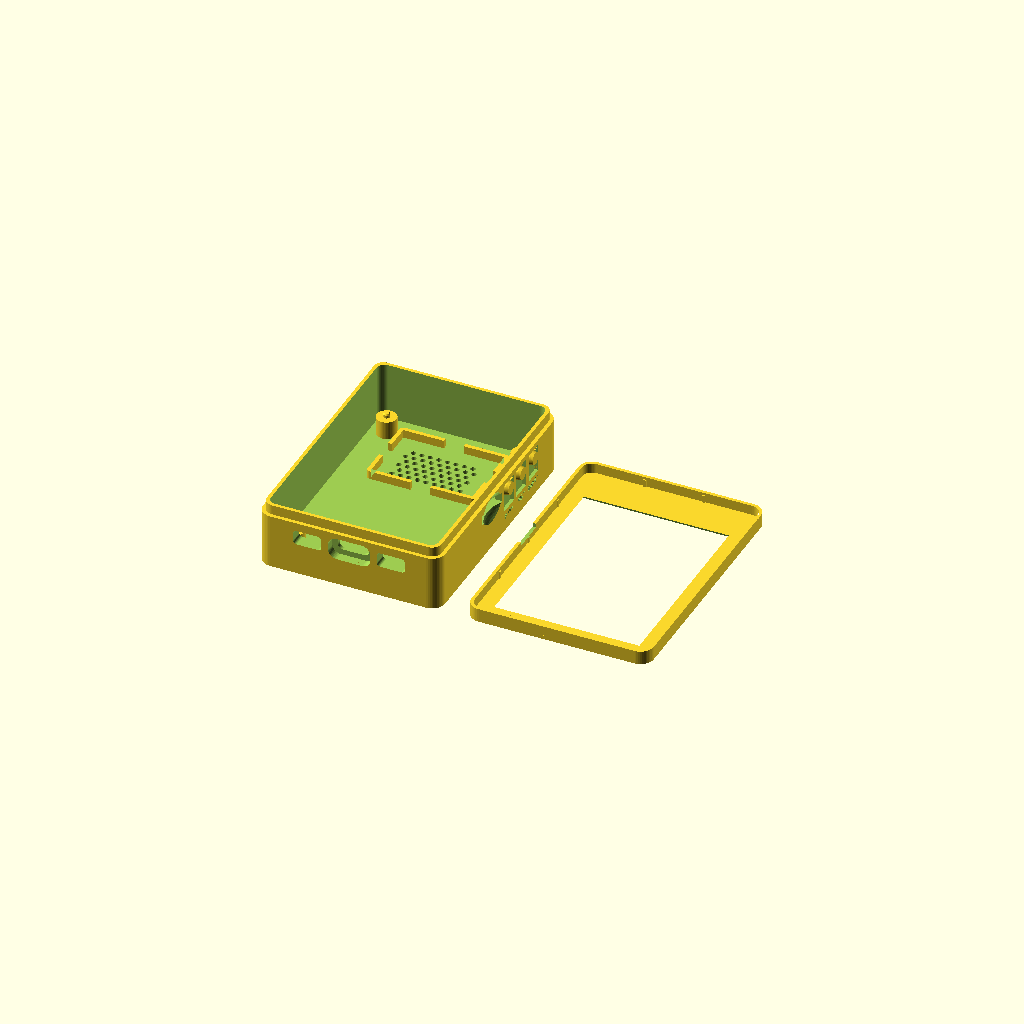
Cell 1: rendered with the file's own defaults.
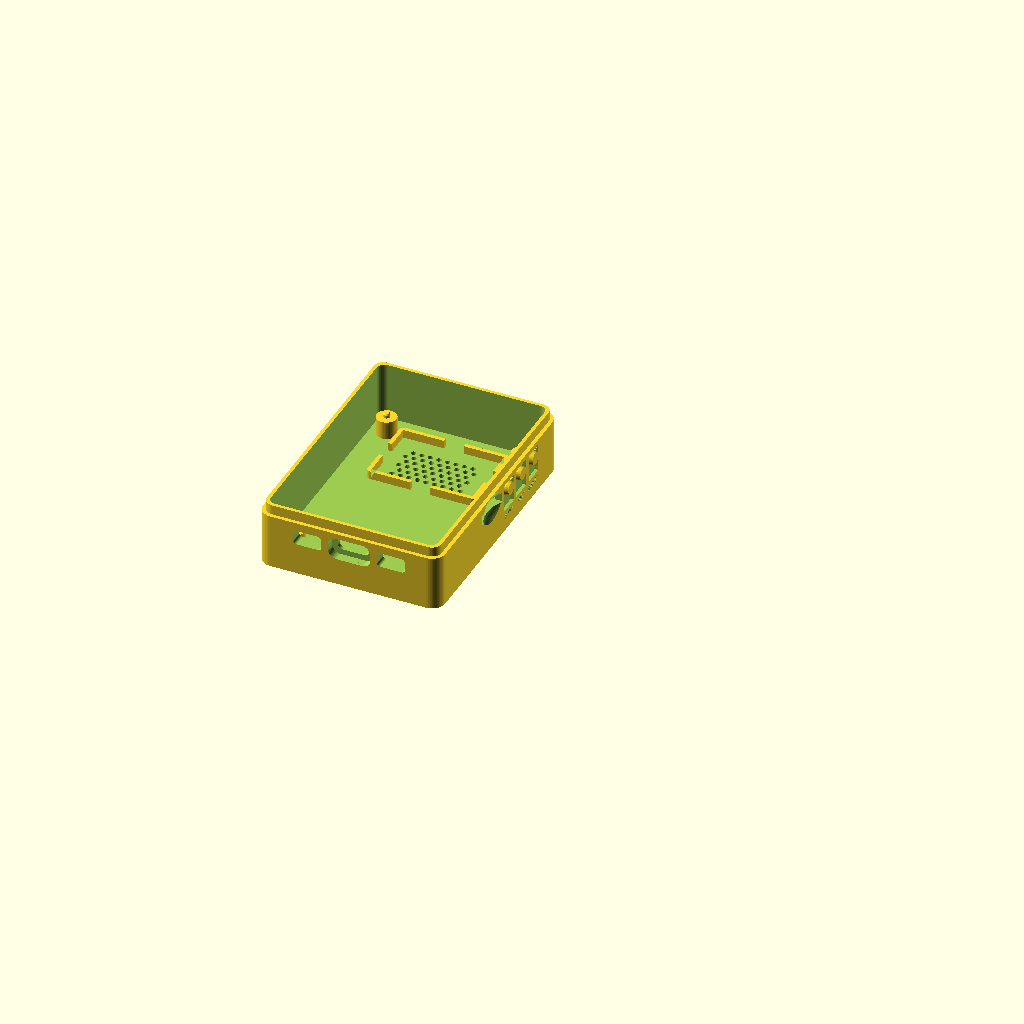
Cell 2: part = "back" (everything else at default).
One fixed orthographic camera (rotation 55°, 0°, 25°; colour scheme Cornfield) for every cell.
The OpenSCAD source (enclosure/waveshare-c5-28/squachwatch_waveshare_c5_case.scad):
// SquachWatch case for the Waveshare ESP32-C5-Touch-LCD-2.8
//
// Two printed parts, press-fit, no screws:
//   back  - tub; printed pins on its four posts drop into the board's M2.5
//           holes. Prints floor-down
//   lid   - front frame over the glass border; crush ribs inside its skirt
//           grip the tub's top step and it clamps the board by the glass
//
// Board numbers are from Waveshare's dimension drawing
// (docs.waveshare.com/ESP32-C5-Touch-LCD-2.8). Port positions along the edges
// were scaled off that drawing, so print a test and nudge the *_pos values.
//
// Coordinates: looking at the screen, USB-C edge at the bottom.
// Origin = PCB bottom-left corner, x right, y up, z out of the screen.
//
// The default part, "print", lays the tub and the lid (bezel) side by side as
// two separate bodies, ready to slice. Or render one part:
//   openscad -D 'part="back"' -o squachwatch_waveshare_c5_back.stl squachwatch_waveshare_c5_case.scad

part = "print"; // [print, back, bezel, assembly]

/* [Measure these on your board] */
// PCB front face -> glass front face (display module + glass)
lcd_stack = 4.6;
// Floor top -> PCB back face. Needs room for speaker (7) + parts on the PCB back (~3.5)
back_clear = 11.5;
// The board's own brass posts on its back corners; the case's posts stop this
// far short of the PCB so the brass posts sit on them (from two test prints)
board_post_h = 6.0;

/* [Fit] */
fit = 0.3;          // gap around the glass
bezel_fit = 0.15;   // gap between lid skirt and tub step
rib_interf = 0.2;   // crush-rib bite into the tub step (raise if loose)
pin_d = 2.0;        // locating pins into the M2.5 holes
pin_h = 1.3;
wall = 2.2;
floor_t = 2.0;
corner_r = 4;

/* [Bezel] */
use_bezel = true;
bezel_t = 1.2;      // thickness over the glass
skirt_h = 3;        // how far the bezel wraps down the tub
skirt_t = 1.0;
window_margin = 0.5;// extra window beyond the active area, each side

/* [Openings] */
io_ports = true;    // I2C + UART SH1.0 connectors on the USB edge
sd_slot = true;
buttons = true;     // flex tabs for BOOT / RST / BAT_PWR
led_holes = true;   // PWR + charge LEDs on the PCB back (approximate)
speaker = true;     // pocket + grille for the 30 x 19 x 7 speaker

/* [GPS bay] */
// An M5Stack Unit GPS v1.1 in a bay past the top of the screen (the end with
// no ports), label up under the lid, which holds it down. The case grows
// longer for the bay and wider on the plain left side for its Grove plug;
// that strip beside the board carries the wires to the 12-pin (IO3, 3V3,
// GND). Measured 2026-10-18: about 49 x 25 x 8.5, the plug 5-6 mm proud.
gps_bay = false;
gps_l = 50;       // the unit's length, plus room (PLA has no give)
gps_w = 26;
gps_t = 9.5;
gps_plug = 9;     // the plug, and room for its wires to turn down

/* [Lettering] */
button_labels = true;   // BOOT / RST / PWR engraved under the flex tabs
logo = "SQUACHWATCH";   // engraved on the back; "" for none
logo_size = 4.6;

/* [Speaker] */
spk_l = 30;   // measured: the speaker is ~2 mm longer than its listed 28
spk_w = 20;   // 19 measured; PLA has no give, so 1 mm of room (2026-10-18)
spk_d = 7;
spk_center = [25, 54];

/* [Hidden] */
$fn = 48;
eps = 0.01;

// ---- board (Waveshare drawing) ----
pcb_w = 49.9;  pcb_h = 69;  pcb_t = 1.6;
glass_w = 50.54; glass_h = 73.06; glass_r = 2;
glass_x0 = -(glass_w - pcb_w) / 2;
glass_y0 = -(glass_h - pcb_h - 1.92);       // glass overhangs PCB 1.92 at the top
act_w = 43.2;  act_h = 57.6;
act_top = 4.7;                               // glass top edge -> active area
holes = [[4.5, 4.5], [45.5, 4.5], [4.5, 64.5], [45.5, 64.5]];

// edge features, front view
usb_x = 25.3;
uart_x = 12.5;                               // UART header (GND 3V3 TXD RXD)
i2c_x = 38.0;                                // I2C header  (GND 3V3 SDA SCL)
btn_y = [57.0, 49.0, 41.2];                  // BOOT, RST, BAT_PWR (right edge)
btn_names = ["BOOT", "RST", "PWR"];
sd_y = 30.0;                                 // TF slot centre (right edge)
leds = [[32.6, 5.1], [17.6, 5.1]];           // PWR, charge

// ---- derived ----
gps_x_ext = gps_bay ? max(0, gps_l + gps_plug - (glass_w + 2 * fit)) : 0;   // extra width, left side
gps_y_ext = gps_bay ? 1 + gps_w + 2 * fit : 0;                            // extra length, top end
cav_x0 = glass_x0 - fit - gps_x_ext;  cav_y0 = glass_y0 - fit;
cav_w = glass_w + 2 * fit + gps_x_ext; cav_h = glass_h + 2 * fit + gps_y_ext;
cav_x1 = cav_x0 + cav_w;
out_x0 = cav_x0 - wall;   out_y0 = cav_y0 - wall;
out_w = cav_w + 2 * wall; out_h = cav_h + 2 * wall;
out_x1 = out_x0 + out_w;

z_pcb_bot = floor_t + back_clear;
z_pcb_top = z_pcb_bot + pcb_t;
z_glass = z_pcb_top + lcd_stack;
z_post_top = z_pcb_bot - board_post_h;       // top of the case's posts
tub_h = use_bezel ? z_glass : z_glass + 0.6;
step = skirt_t + bezel_fit;

z_usb = z_pcb_bot - 1.65;
z_io = z_pcb_bot - 1.6;
z_sd = z_pcb_bot - 1.0;
z_btn = z_pcb_bot - 1.0;

tab_l = 8;      // flex tab length (hinge at the bottom)
tab_t = 1.2;    // flex tab thickness
logo_x = 25;    // centre of the back engraving, clear of the grille
logo_y = 22;
logo_len = 40;  // engraving length along the back

echo(str("Case: ", out_w, " x ", out_h, " x ", tub_h + (use_bezel ? bezel_t : 0), " mm"));

module rr2d(w, h, r) offset(r = r) offset(delta = -r) square([w, h]);
module outer2d(inset = 0)
    translate([out_x0 + inset, out_y0 + inset])
        rr2d(out_w - 2 * inset, out_h - 2 * inset, max(0.5, corner_r - inset));
module cav2d()
    translate([cav_x0, cav_y0]) rr2d(cav_w, cav_h, glass_r + fit);
module win2d(grow = 0) {
    m = window_margin + grow;
    translate([glass_x0 + (glass_w - act_w) / 2 - m,
               glass_y0 + glass_h - act_top - act_h - m])
        square([act_w + 2 * m, act_h + 2 * m]);
}
// rounded box centred in x/z, spanning y0..y1
module port_y(cx, cz, w, h, y0, y1, r = 1)
    translate([cx, y1, cz]) rotate([90, 0, 0])
        linear_extrude(y1 - y0) translate([-w / 2, -h / 2]) rr2d(w, h, min(r, h / 2 - 0.01));

// ---------------- back ----------------
module back() {
    difference() {
        union() {
            difference() {
                union() {
                    linear_extrude(use_bezel ? tub_h - skirt_h : tub_h) outer2d();
                    if (use_bezel) linear_extrude(tub_h) outer2d(step);
                }
                translate([0, 0, floor_t]) linear_extrude(tub_h) cav2d();
            }
            // standoffs
            for (h = holes) translate([h[0], h[1], floor_t - eps]) {
                cylinder(d = 6, h = z_post_top - floor_t + eps);
                // pin up into the board's brass post, chamfered tip
                translate([0, 0, z_post_top - floor_t]) {
                    cylinder(d = pin_d, h = pin_h - 0.4);
                    translate([0, 0, pin_h - 0.4]) cylinder(d1 = pin_d, d2 = pin_d - 0.6, h = 0.4);
                }
            }
            // fill the gap under the glass overhang on the USB edge so the
            // ports sit close to the connectors
            translate([3, cav_y0 - eps, floor_t - eps])
                cube([pcb_w - 6, -0.6 - cav_y0, z_pcb_top - 0.1 - floor_t]);
            if (buttons) for (y = btn_y)   // nubs on the flex tabs
                translate([cav_x1 - 0.4, y - 1.2, z_btn - 1.2]) cube([0.4 + eps, 2.4, 2.4]);
            if (speaker) speaker_frame();
            if (gps_bay) gps_platform();
        }

        // USB-C: through hole + recess for the plug's overmold
        port_y(usb_x, z_usb, 9.6, 3.8, out_y0 - 1, 0, 1.6);
        port_y(usb_x, z_usb - 0.2, 12.8, 6.8, out_y0 - 1, cav_y0 + 0.6, 2.5);

        if (io_ports) for (x = [uart_x, i2c_x])
            port_y(x, z_io, 8.5, 4.5, out_y0 - 1, 0, 1);

        if (sd_slot) {
            translate([cav_x1 - 1, sd_y - 6.5, z_sd - 1.5]) cube([wall + 2, 13, 3]);
            // The card is push-pull, no spring, and sits at the board's
            // edge: a shallow scooped recess in the outside of the wall,
            // around the slot and wider than it, so a thumb can reach the
            // card's edge. 1.7 deep -- the wall stays whole beside the slot.
            translate([out_x1 + 5 - 1.7, sd_y, z_sd]) scale([1, 1.6, 1.1]) sphere(r = 5);
        }
        if (buttons) for (y = btn_y) flex_tab_cut(y);

        // names engraved in the wall under each tab, reading along the side
        // with the screen up
        if (buttons && button_labels) for (i = [0 : len(btn_y) - 1])
            multmatrix([[0, 0, 1, out_x1 - 0.5], [1, 0, 0, btn_y[i]], [0, 1, 0, z_btn - tab_l + 2 - 2.2], [0, 0, 0, 1]])
                linear_extrude(1) text(btn_names[i], size = 1.8, halign = "center", valign = "center",
                                       font = "Liberation Sans:style=Bold");

        // name on the back, reading right way round with the case face-down
        if (logo != "")
            translate([logo_x, logo_y, -eps]) linear_extrude(0.6) mirror([1, 0]) rotate(90)
                resize([logo_len, 0], auto = true)
                    text(logo, size = logo_size, halign = "center", valign = "center",
                         font = "Liberation Sans:style=Bold");

        if (led_holes) for (l = leds) translate([l[0], l[1], -1]) cylinder(d = 2, h = floor_t + 2);

        if (speaker) grille();
    }
    // round pads on the flex tabs, 0.6 proud of the wall so you can find them
    if (buttons) for (y = btn_y)
        translate([cav_x1 + tab_t - eps, y, z_btn]) rotate([0, 90, 0])
            cylinder(d1 = 4.6, d2 = 3.8, h = wall - tab_t + 0.6 + eps);
}

// The GPS bay: a block the unit sits on, its top just under the lid so the
// lid holds it, with a 1 mm recess that keeps it from sliding. The plug end
// faces left, over the strip where its wires drop to the floor.
gps_y0 = glass_y0 + glass_h + fit + 1;            // the bay's near edge
gps_x0 = cav_x0 + gps_plug;                       // the unit's plug end
gps_z_top = z_glass - gps_t + 1 - 0.2;            // block top; the recess takes 1
module gps_platform() {
    difference() {
        translate([gps_x0 - 1, gps_y0, floor_t - eps])
            cube([gps_l + 1, gps_w + 2 * fit, gps_z_top - floor_t + eps]);
        translate([gps_x0, gps_y0 + fit, gps_z_top - 1]) cube([gps_l, gps_w, 2]);
        // hollow underneath: less plastic, same height
        translate([gps_x0 + 3, gps_y0 + 3, -1]) cube([gps_l - 6, gps_w + 2 * fit - 6, gps_z_top - 2.5 + 1]);
    }
}

// U-slot through the right wall, hinge at the bottom, tab thinned outside
module flex_tab_cut(y) {
    tw = 5; tl = tab_l; s = 0.7; tt = tab_t;
    z1 = z_btn + 2; z0 = z1 - tl;
    translate([cav_x1 - 1, 0, 0]) difference() {
        translate([0, y - tw / 2 - s, z0]) cube([wall + 2, tw + 2 * s, tl + s]);
        translate([-1, y - tw / 2, z0 - 1]) cube([wall + 4, tw, tl + 1]);
    }
    translate([cav_x1 + tt, y - tw / 2 - eps, z0]) cube([wall, tw + 2 * eps, tl]);
}

module speaker_frame() {
    c = 0.4; r = 1.2; h = 2.5;
    translate([spk_center[0], spk_center[1], floor_t - eps])
        linear_extrude(h) difference() {
            offset(r = r) square([spk_l + 2 * c, spk_w + 2 * c], center = true);
            square([spk_l + 2 * c, spk_w + 2 * c], center = true);
            // gaps for the lead wires and for prying it out
            square([6, spk_w + 10], center = true);
            square([spk_l + 10, 6], center = true);
        }
}

module grille() {
    p = 2.6; d = 1.6;
    gx = spk_l - 8; gy = spk_w - 7;
    for (i = [0 : floor(gx / p)], j = [0 : floor(gy / (p * 0.866))]) {
        x = -gx / 2 + i * p + (j % 2) * p / 2;
        y = -gy / 2 + j * p * 0.866;
        if (abs(x) <= gx / 2)
            translate([spk_center[0] + x, spk_center[1] + y, -1]) cylinder(d = d, h = floor_t + 2, $fn = 16);
    }
}

// ---------------- bezel ----------------
module bezel() {
    difference() {
        union() {
            translate([0, 0, z_glass]) linear_extrude(bezel_t) outer2d();
            translate([0, 0, z_glass - skirt_h]) linear_extrude(skirt_h + eps)
                difference() { outer2d(); outer2d(skirt_t); }
            crush_ribs();
        }
        // pry notch on the plain left side, for getting the lid off
        translate([out_x0 - 1, out_y0 + out_h / 2 - 5, z_glass - skirt_h - 1]) cube([skirt_t + 2, 10, 2.2]);
        hull() {
            translate([0, 0, z_glass - eps]) linear_extrude(eps) win2d(0);
            translate([0, 0, z_glass + bezel_t]) linear_extrude(eps * 2) win2d(bezel_t * 0.8);
        }
        // GPS over the bay, reading right way up with the screen
        if (gps_bay)
            translate([gps_x0 + gps_l / 2, gps_y0 + fit + gps_w / 2, z_glass + bezel_t - 0.5])
                linear_extrude(1) text("GPS", size = 9, halign = "center", valign = "center",
                                       font = "Liberation Sans:style=Bold");
    }
}

// vertical ribs inside the lid's skirt; they bite into the tub's step
module crush_ribs() {
    rh = bezel_fit + rib_interf;
    z0 = z_glass - skirt_h + 0.8;            // lead-in below the ribs
    ix0 = out_x0 + skirt_t;  ix1 = out_x1 - skirt_t;
    iy0 = out_y0 + skirt_t;  iy1 = out_y0 + out_h - skirt_t;
    for (f = [0.25, 0.5, 0.75]) {            // long sides
        y = iy0 + (iy1 - iy0) * f;
        translate([ix0 - eps, y - 0.5, z0]) cube([rh + eps, 1, z_glass - z0 + eps]);
        translate([ix1 - rh, y - 0.5, z0]) cube([rh + eps, 1, z_glass - z0 + eps]);
    }
    for (f = [1 / 3, 2 / 3]) {               // short sides
        x = ix0 + (ix1 - ix0) * f;
        translate([x - 0.5, iy0 - eps, z0]) cube([1, rh + eps, z_glass - z0 + eps]);
        translate([x - 0.5, iy1 - rh, z0]) cube([1, rh + eps, z_glass - z0 + eps]);
    }
}

// ---------------- mock board for the assembly view ----------------
module board() {
    color("#1a1a1a") translate([0, 0, z_pcb_bot]) difference() {
        cube([pcb_w, pcb_h, pcb_t]);
        for (h = holes) translate([h[0], h[1], -1]) cylinder(d = 2.7, h = 4);
    }
    color("#b08d57") for (h = holes) translate([h[0], h[1], z_post_top]) difference() {
        cylinder(d = 4.5, h = board_post_h, $fn = 6);
        translate([0, 0, -1]) cylinder(d = 2.5, h = board_post_h + 2);
    }
    color("#222") translate([glass_x0, glass_y0, z_pcb_top + 0.2])
        linear_extrude(lcd_stack - 0.2) rr2d(glass_w, glass_h, glass_r);
    color("#3a6ea5") translate([0, 0, z_glass]) linear_extrude(0.05) win2d(-window_margin);
    color("silver") port_y(usb_x, z_usb, 8.9, 3.2, -0.3, 7);
    if (speaker) color("#666") translate([spk_center[0] - spk_l / 2, spk_center[1] - spk_w / 2, floor_t])
        cube([spk_l, spk_w, spk_d]);
    if (gps_bay) color("white") translate([gps_x0 + 0.5, gps_y0 + fit + 0.5, gps_z_top - 1])
        cube([gps_l - 1, gps_w - 1, gps_t - 1]);
}

module bezel_print() translate([0, 0, z_glass + bezel_t]) rotate([180, 0, 0]) bezel();

if (part == "back") back();
else if (part == "bezel") bezel_print();
else if (part == "print") {
    back();
    translate([out_w + 8, out_y0 + out_h + out_y0, 0]) bezel_print();
}
else {
    color("#e8e2d0") back();
    board();
    if (use_bezel) color("#c9b98f") translate([0, 0, 8]) bezel();
}
Customizer parameters (derived from the source; name, type, default, range or options):
part: string, default "print", options "print", "back", "bezel", "assembly"
lcd_stack: number, default 4.6
back_clear: number, default 11.5
board_post_h: number, default 6
fit: number, default 0.3
bezel_fit: number, default 0.15
rib_interf: number, default 0.2
pin_d: number, default 2
pin_h: number, default 1.3
wall: number, default 2.2
floor_t: number, default 2
corner_r: number, default 4
use_bezel: bool, default true
bezel_t: number, default 1.2
skirt_h: number, default 3
skirt_t: number, default 1
window_margin: number, default 0.5
io_ports: bool, default true
sd_slot: bool, default true
buttons: bool, default true
led_holes: bool, default true
speaker: bool, default true
gps_bay: bool, default false
gps_l: number, default 50
gps_w: number, default 26
gps_t: number, default 9.5
gps_plug: number, default 9
button_labels: bool, default true
logo: string, default "SQUACHWATCH"
logo_size: number, default 4.6
spk_l: number, default 30
spk_w: number, default 20
spk_d: number, default 7
spk_center: vector, default [25, 54]
